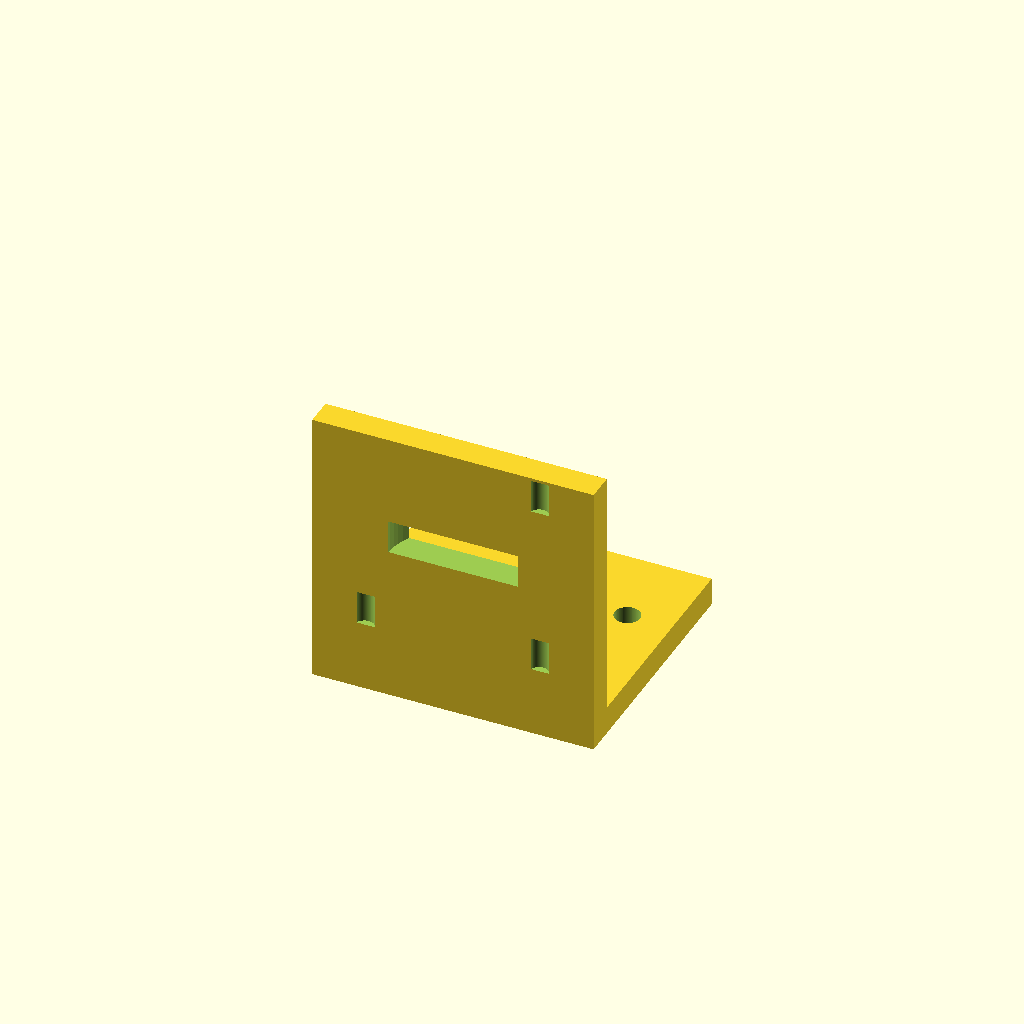
Cell 1 — every parameter at its default value.
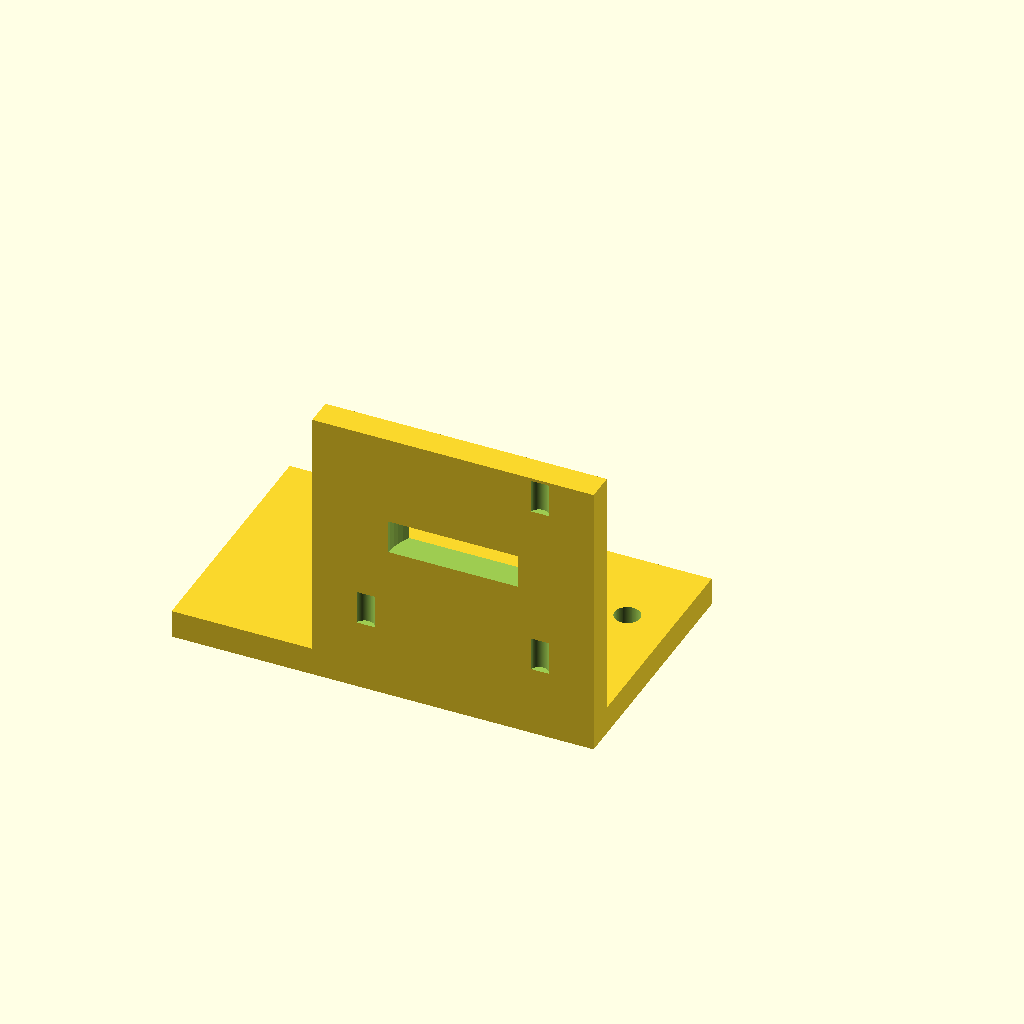
Cell 2: base_x0 = -50 (everything else at default).
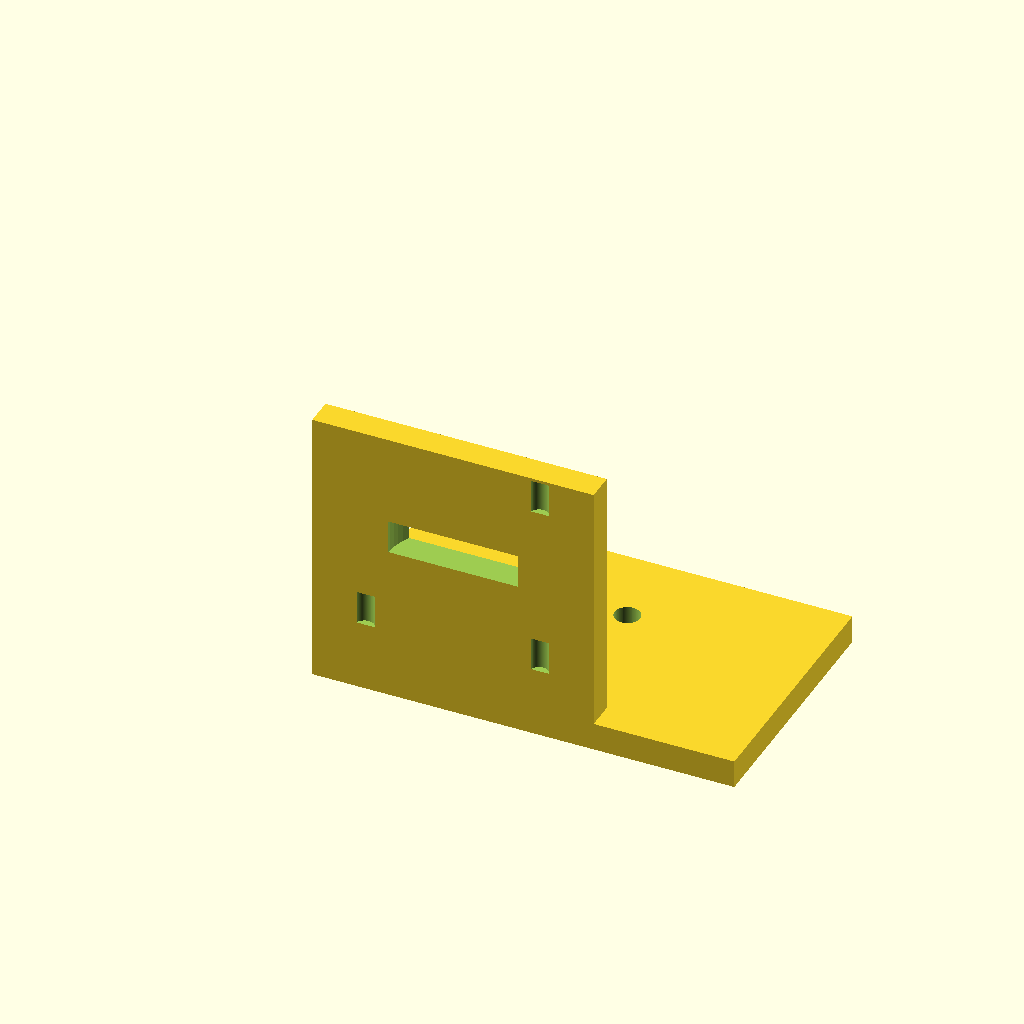
Cell 3 — base_x1 set to 50, the other parameters unchanged.
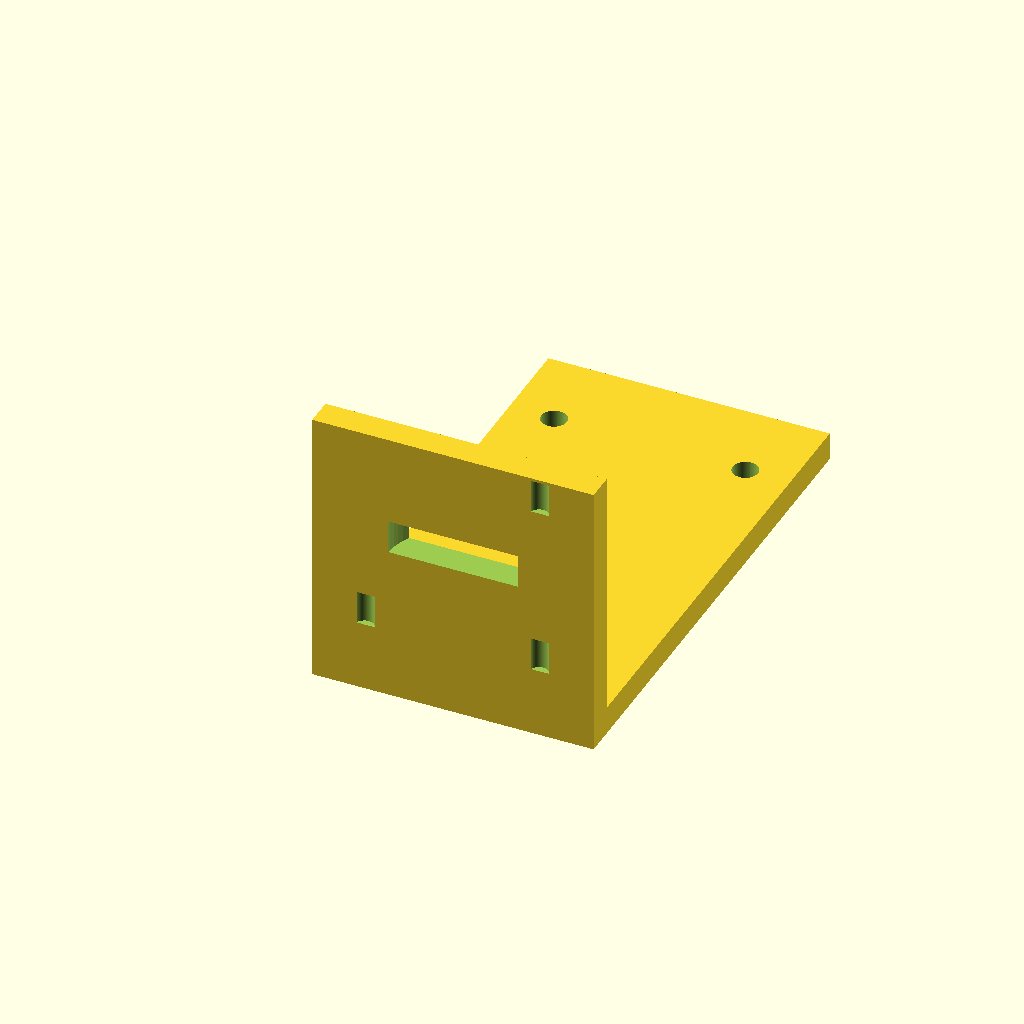
Cell 4: the same model with base_y1 = 90.
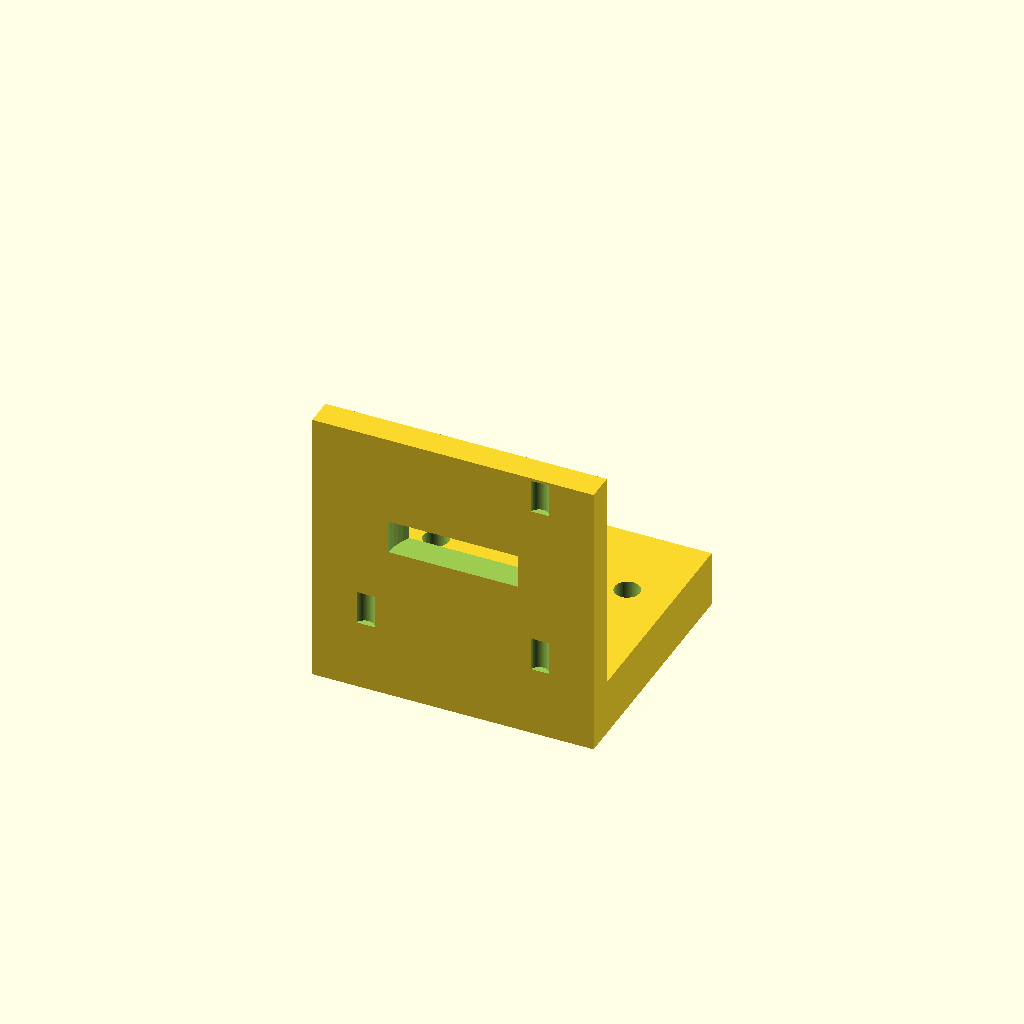
Cell 5: the same model with base_z1 = 10.
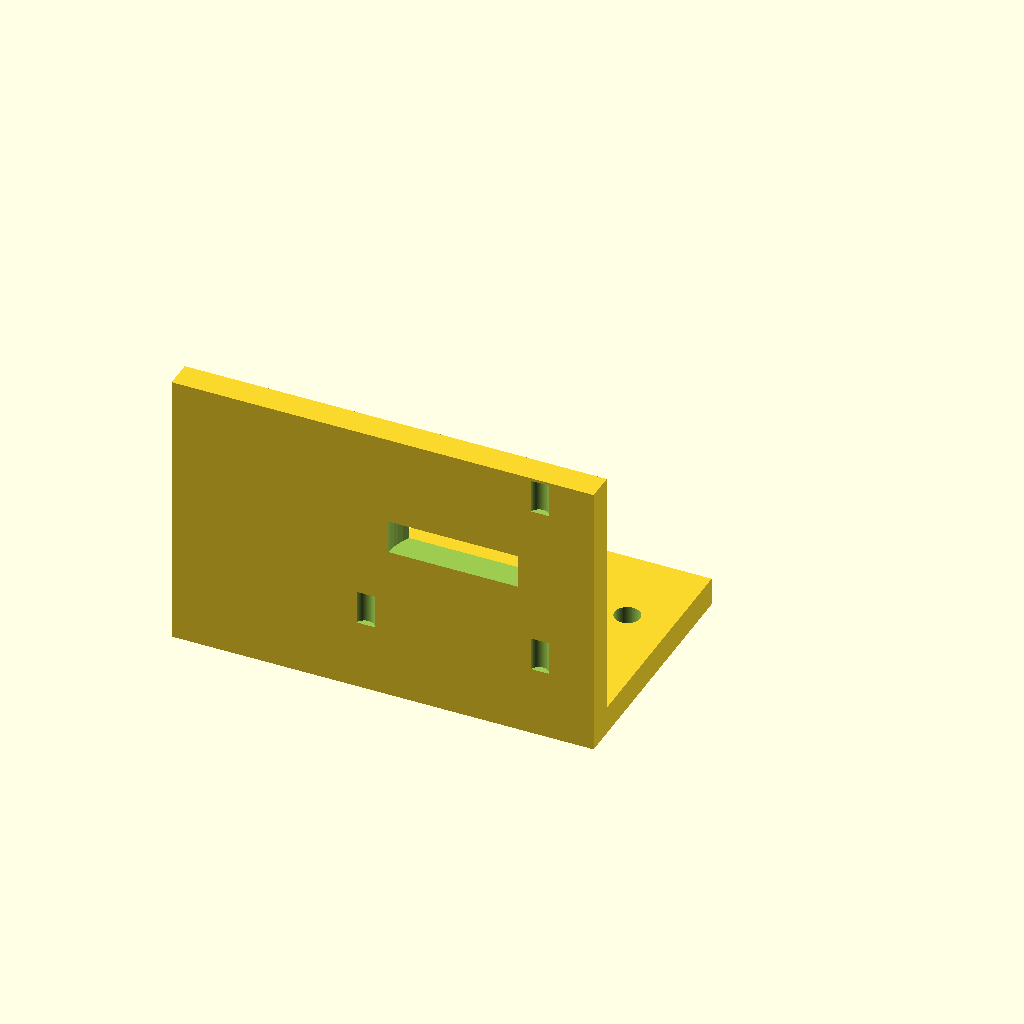
Cell 6 — motor_plate_x0 set to -50, the other parameters unchanged.
One fixed orthographic camera (rotation 55°, 0°, 25°; colour scheme Cornfield) for every cell.
The OpenSCAD source (bench/results/gpu-v7-g6/code/scadcoder-v7/nema17_motor_bracket_s0_a1.scad):
// L-shaped mounting bracket for NEMA 17 stepper motor (syringe pump)
// Print orientation: base plate on bed, vertical motor plate builds up +Z

// ---------------- Parameters ----------------
base_x0      = -25;   // base plate x start
base_x1      = 25;    // base plate x end
base_y0      = 0;     // base plate y start
base_y1      = 45;    // base plate y end
base_z0      = 0;     // base plate z start
base_z1      = 5;     // base plate z end

motor_plate_x0 = -25;  // motor plate x start (same as base)
motor_plate_x1 = 25;   // motor plate x end (same as base)
motor_plate_y0 = 0;    // motor plate y start (same as base)
motor_plate_y1 = 5;    // motor plate y end (back edge of base)
motor_plate_z0 = 0;    // motor plate z start (same as base)
motor_plate_z1 = 50;   // motor plate z end (top)

boss_d       = 23;     // motor centring boss hole diameter
boss_x       = 0;      // boss hole centre x
boss_z       = 28;     // boss hole centre z

screw_d      = 3.4;    // M3 screw hole diameter
screw_n      = 4;      // number of screw holes
screw_pitch  = 31;     // square pattern side length

gusset_t     = 5;      // gusset thickness (along X)
gusset_leg   = 20;     // right triangle legs along +Y and +Z
gusset_x0    = -25;    // gusset x start (left edge)
gusset_x1    = -20;    // gusset x end (left gusset)
gusset_x2    = 20;     // right gusset x start
gusset_x3    = 25;     // right gusset x end

eps          = 0.5;    // cutter overshoot past faces
$fn          = 96;     // curve resolution

// ---------------- Model ----------------
union() {
    // Base plate with two vertical through-holes (M4)
    difference() {
        translate([base_x0, base_y0, base_z0])
            cube([base_x1 - base_x0, base_y1 - base_y0, base_z1 - base_z0]);
        for (sx = [-17, 17])
            translate([sx, base_y1 - 15, -eps])
                cylinder(d = 4.5, h = base_z1 - base_z0 + 2 * eps);
    }

    // Vertical motor plate with boss hole and four M3 screw holes
    difference() {
        translate([motor_plate_x0, motor_plate_y0, motor_plate_z0])
            cube([motor_plate_x1 - motor_plate_x0,
                  motor_plate_y1 - motor_plate_y0,
                  motor_plate_z1 - motor_plate_z0]);
        // Boss hole along Y
        translate([boss_x, -eps, boss_z])
            cylinder(d = boss_d, h = motor_plate_y1 - motor_plate_y0 + 2 * eps, $fn = 64);
        // Screw holes on 31 mm square pattern, centred on boss hole
        for (i = [0 : screw_n - 1]) {
            a = screw_pitch / 2;
            x = boss_x + a * (i % 2 == 0 ? 1 : -1);
            z = boss_z + a * (i / 2 == 0 ? 1 : -1);
            translate([x, -eps, z])
                cylinder(d = screw_d, h = motor_plate_y1 - motor_plate_y0 + 2 * eps, $fn = 64);
        }
    }

    // Gussets flush with left and right edges
    for (gx = [gusset_x0, gusset_x2]) {
        translate([gx, 0, 0])
            linear_extrude(gusset_x1 - gx + eps)
                // right triangle in YZ plane: legs along +Y and +Z,
                // right-angle corner at y = 5, z = 5 (where the plates meet)
                translate([0, gusset_leg, gusset_leg])
                    cube([gusset_leg, gusset_t, gusset_leg]);
    }
}
Parameter table extracted from the source (name, type, default, range or options):
base_x0: number, default -25
base_x1: number, default 25
base_y0: number, default 0
base_y1: number, default 45
base_z0: number, default 0
base_z1: number, default 5
motor_plate_x0: number, default -25
motor_plate_x1: number, default 25
motor_plate_y0: number, default 0
motor_plate_y1: number, default 5
motor_plate_z0: number, default 0
motor_plate_z1: number, default 50
boss_d: number, default 23
boss_x: number, default 0
boss_z: number, default 28
screw_d: number, default 3.4
screw_n: number, default 4
screw_pitch: number, default 31
gusset_t: number, default 5
gusset_leg: number, default 20
gusset_x0: number, default -25
gusset_x1: number, default -20
gusset_x2: number, default 20
gusset_x3: number, default 25
eps: number, default 0.5
